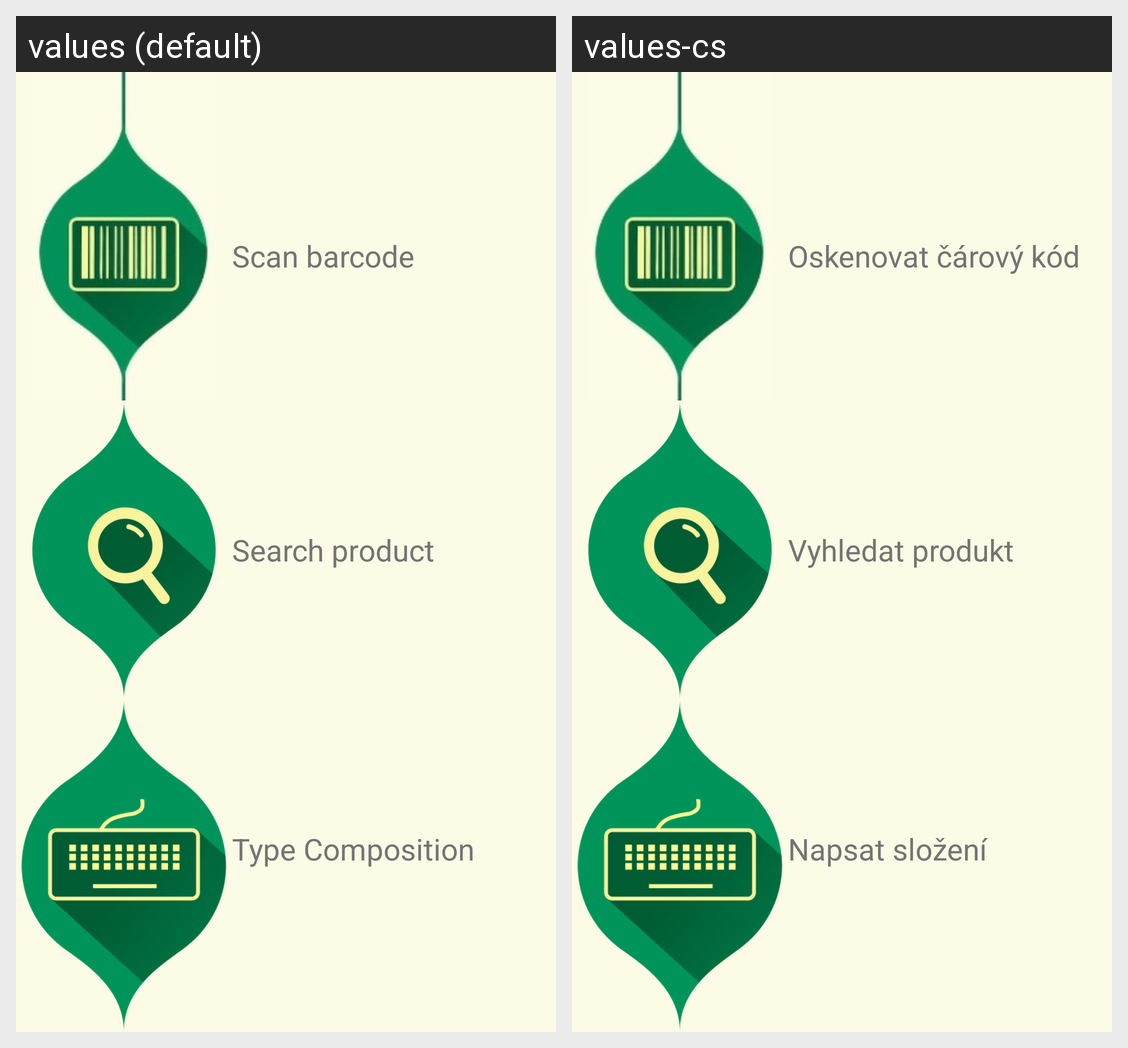

Locale-by-locale string values for the Android screen shown in this grid:
Android screen res/layout/fragment_main.xml rendered under 2 locales, left to right: values (default), values-cs. Device: Nexus 5 (rendered at 1080×1920; each locale shown at half size, 540×960, under a caption strip naming it); theme AppTheme.
Strings drawn on this screen, with the default value and each locale's value (text and hints the layout hard-codes, and strings that could not be matched under every locale, appear in the picture but are not listed):

scan_barcode_btn_text
  values: Scan barcode
  values-cs: Oskenovat čárový kód

search_by_product_name_btn_text
  values: Search product
  values-cs: Vyhledat produkt

type_composition_btn_text
  values: Type Composition
  values-cs: Napsat složení
